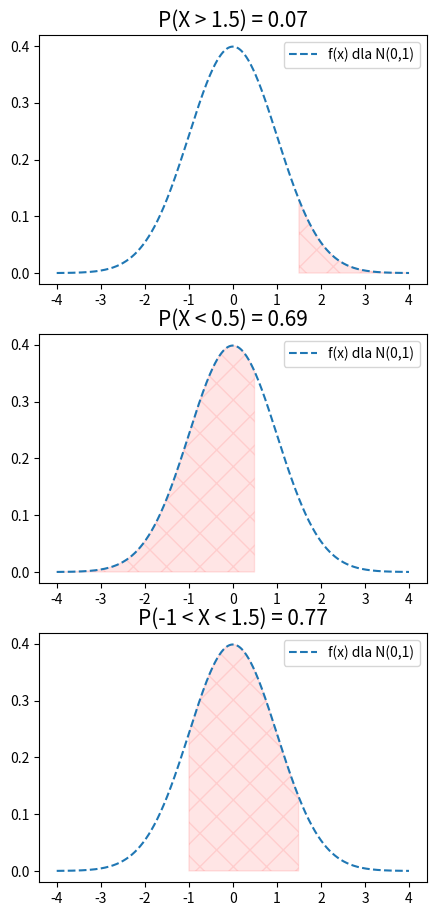

The script that saved this image:
%matplotlib inline
import pandas as pd
import numpy as np
from matplotlib import pyplot as plt

reklamy = np.array([3, 4, 5, 6, 5, 7])
obroty = np.array([12, 13, 16, 18, 15, 22])

# a) wykres rozrzutu


# pearson

# reklamy względem obrotów

# obroty  względem reklam

# ile wyniosą obroty, gdy reklamy = 5

# ile było reklam jeśli obroty wyniosły 17

# w ilu % jest wyjaśniana zmienności

# współczynnik zbieżności

import numpy as np
x = np.array([1,4,2,6,3,7,5])
y = np.array([2,7,6,1,3,5,4])

from scipy.stats import chi2_contingency

tab_kont = np.array([[24,18,12],[10,6,8]])






from scipy.stats import norm
x = np.linspace(-4, 4 , 1000)
y1 = norm.pdf(x, 0,1)
plt.figure(figsize=(5,11))

plt.subplot(3,1,1)
prawd = 1 - norm.cdf(1.5, 0, 1)
plt.title('P(X > 1.5) = {}'.format(round(prawd,2)), size=15)
plt.plot(x, y1, '--', label='f(x) dla N(0,1)')
plt.fill_between(x, y1, where=(x>1.5), alpha =0.1, color='red', hatch='X')
plt.legend()

plt.subplot(3,1,2)
prawd = norm.cdf(0.5, 0, 1)
plt.title('P(X < 0.5) = {}'.format(round(prawd,2)), size=15)
plt.plot(x, y1, '--', label='f(x) dla N(0,1)')
plt.fill_between(x, y1, where=(x<0.5), alpha =0.1, color='red', hatch='X')
plt.legend()


plt.subplot(3,1,3) 
prawd = norm.cdf(1.5, 0, 1) - norm.cdf(-1, 0, 1)
plt.title('P(-1 < X < 1.5) = {}'.format(round(prawd,2)), size=15)
plt.plot(x, y1, '--', label='f(x) dla N(0,1)')
plt.fill_between(x, y1, where=((x<1.5) & (x>-1)), alpha =0.1, color='red', hatch='X')
plt.legend()

















